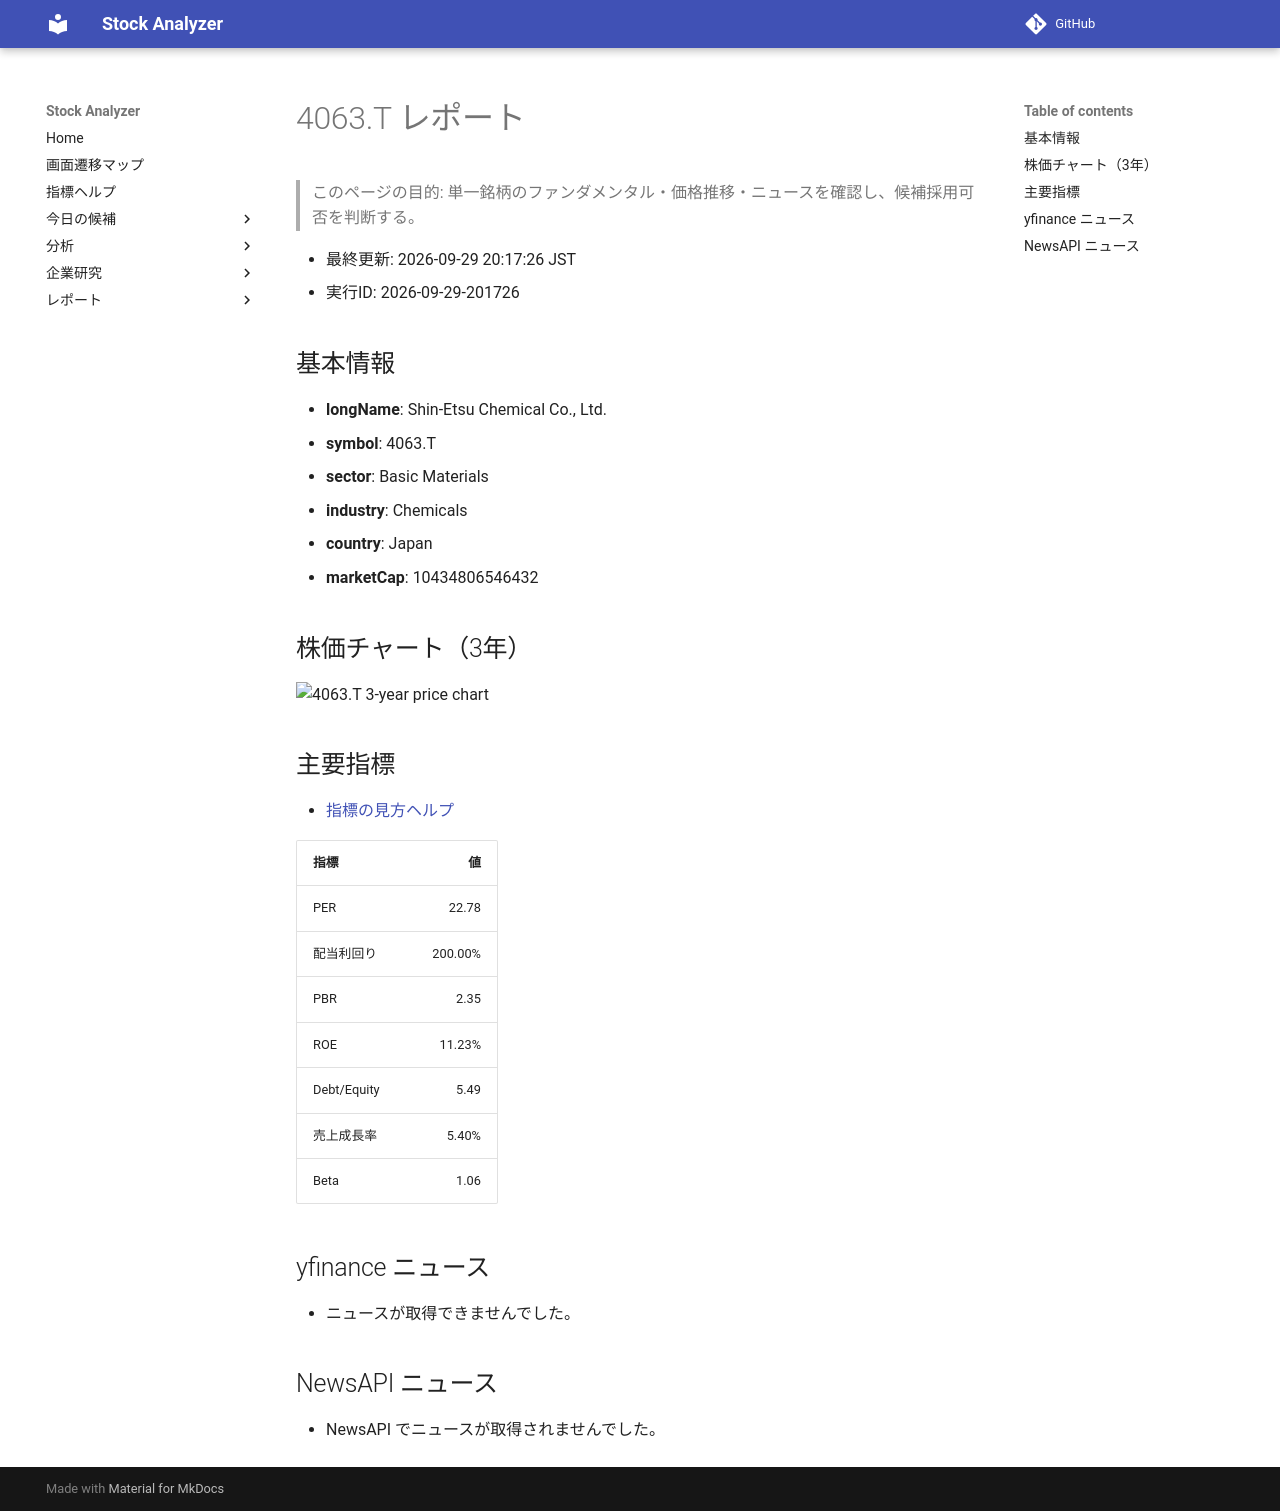

repository: Yumi-note/Making-APP · page: reports/2026-09-29/201726/4063_T/index.html · generator: mkdocs

# 4063.T レポート

> このページの目的: 単一銘柄のファンダメンタル・価格推移・ニュースを確認し、候補採用可否を判断する。

- 最終更新: 2026-09-29 20:17:26 JST
- 実行ID: 2026-09-29-201726

## 基本情報

- **longName**: Shin-Etsu Chemical Co., Ltd.
- **symbol**: 4063.T
- **sector**: Basic Materials
- **industry**: Chemicals
- **country**: Japan
- **marketCap**: 10434806546432

## 株価チャート（3年）

![4063.T 3-year price chart](4063_T_3y.png)

## 主要指標

- [指標の見方ヘルプ](../../../../indicators.md)

| 指標 | 値 |
|---|---:|
| PER | 22.78 |
| 配当利回り | 200.00% |
| PBR | 2.35 |
| ROE | 11.23% |
| Debt/Equity | 5.49 |
| 売上成長率 | 5.40% |
| Beta | 1.06 |

## yfinance ニュース

- ニュースが取得できませんでした。

## NewsAPI ニュース

- NewsAPI でニュースが取得されませんでした。
